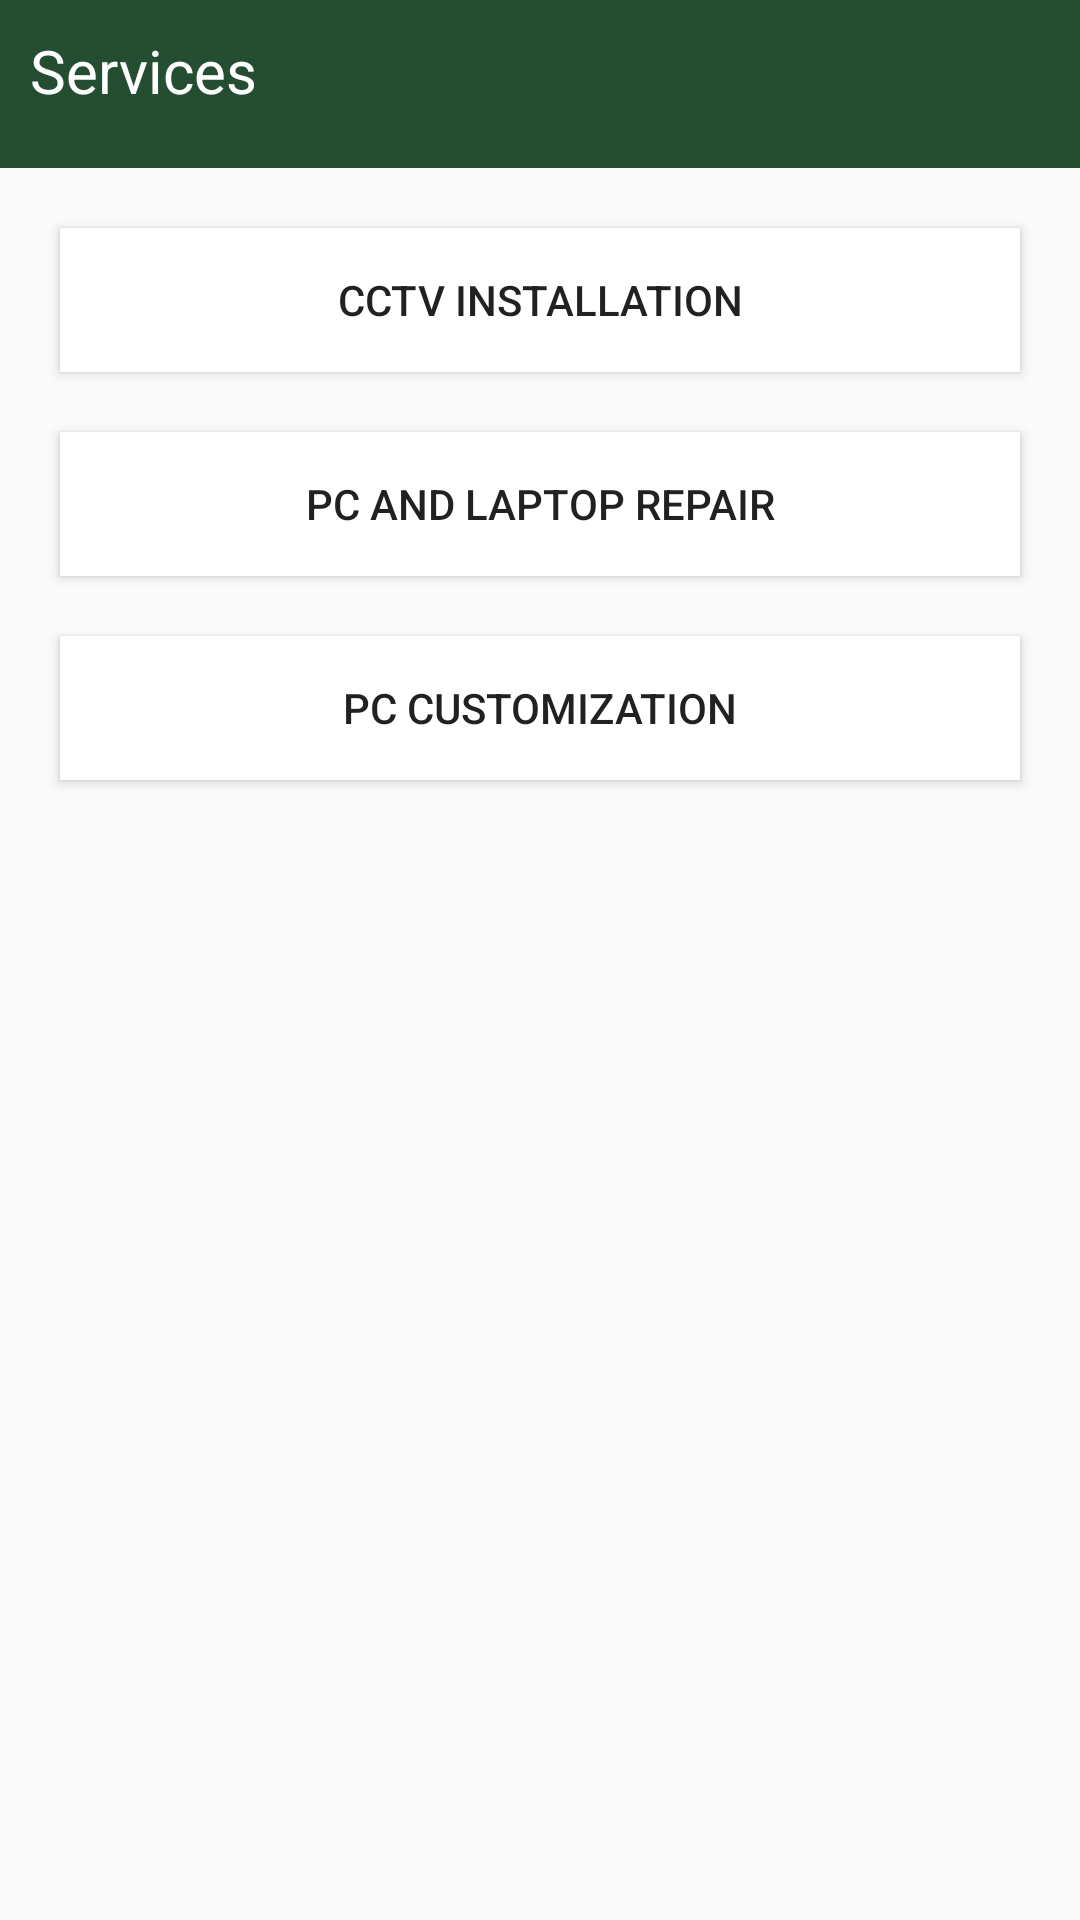

Produce the Android XML layout that renders to this screen, including the resource entries it uses.
<!-- AndroidManifest.xml: application theme Theme.Computer_Bucket -->
<!-- res/layout/fragment_services.xml -->
<?xml version="1.0" encoding="utf-8"?>
<FrameLayout xmlns:android="http://schemas.android.com/apk/res/android"
    xmlns:tools="http://schemas.android.com/tools"
    android:layout_width="match_parent"
    android:layout_height="match_parent"
    xmlns:app="http://schemas.android.com/apk/res-auto"
    tools:context=".ServicesFragment">

    <androidx.constraintlayout.widget.ConstraintLayout
        android:layout_width="match_parent"
        android:layout_height="match_parent">

        <RelativeLayout
            android:layout_width="match_parent"
            android:layout_height="?attr/actionBarSize"
            android:background="@color/green"
            android:padding="10dp"
            tools:ignore="MissingConstraints"
            android:id="@+id/topBar">
            <TextView
                android:layout_width="wrap_content"
                android:layout_height="wrap_content"
                android:id="@+id/tVServices"
                android:text="Services"
                android:textAlignment="textStart"
                android:textSize="20sp"
                android:textColor="@color/white"/>
        </RelativeLayout>

        <Button
            android:layout_margin="20dp"
            android:layout_width="match_parent"
            android:layout_height="wrap_content"
            android:id="@+id/cctv_btn"
            android:text="CCTV Installation"
            android:background="@color/white"
            app:layout_constraintTop_toBottomOf="@+id/topBar"/>

        <Button
            android:layout_margin="20dp"
            android:layout_width="match_parent"
            android:layout_height="wrap_content"
            android:id="@+id/repair_btn"
            android:text="PC and Laptop Repair"
            android:background="@color/white"
            app:layout_constraintTop_toBottomOf="@+id/cctv_btn"/>

        <Button
            android:layout_margin="20dp"
            android:layout_width="match_parent"
            android:layout_height="wrap_content"
            android:id="@+id/customization_btn"
            android:text="PC Customization"
            android:background="@color/white"
            app:layout_constraintTop_toBottomOf="@+id/repair_btn"/>

    </androidx.constraintlayout.widget.ConstraintLayout>


</FrameLayout>
<!-- resources referenced by this layout -->
<resources>
  <color name="green">#254d32</color>
  <color name="white">#FFFFFFFF</color>
  <style name="Theme.Computer_Bucket" parent="Base.Theme.Computer_Bucket" />
  <style name="Base.Theme.Computer_Bucket" parent="Theme.AppCompat.Light.NoActionBar">
          
          
      </style>
</resources>
